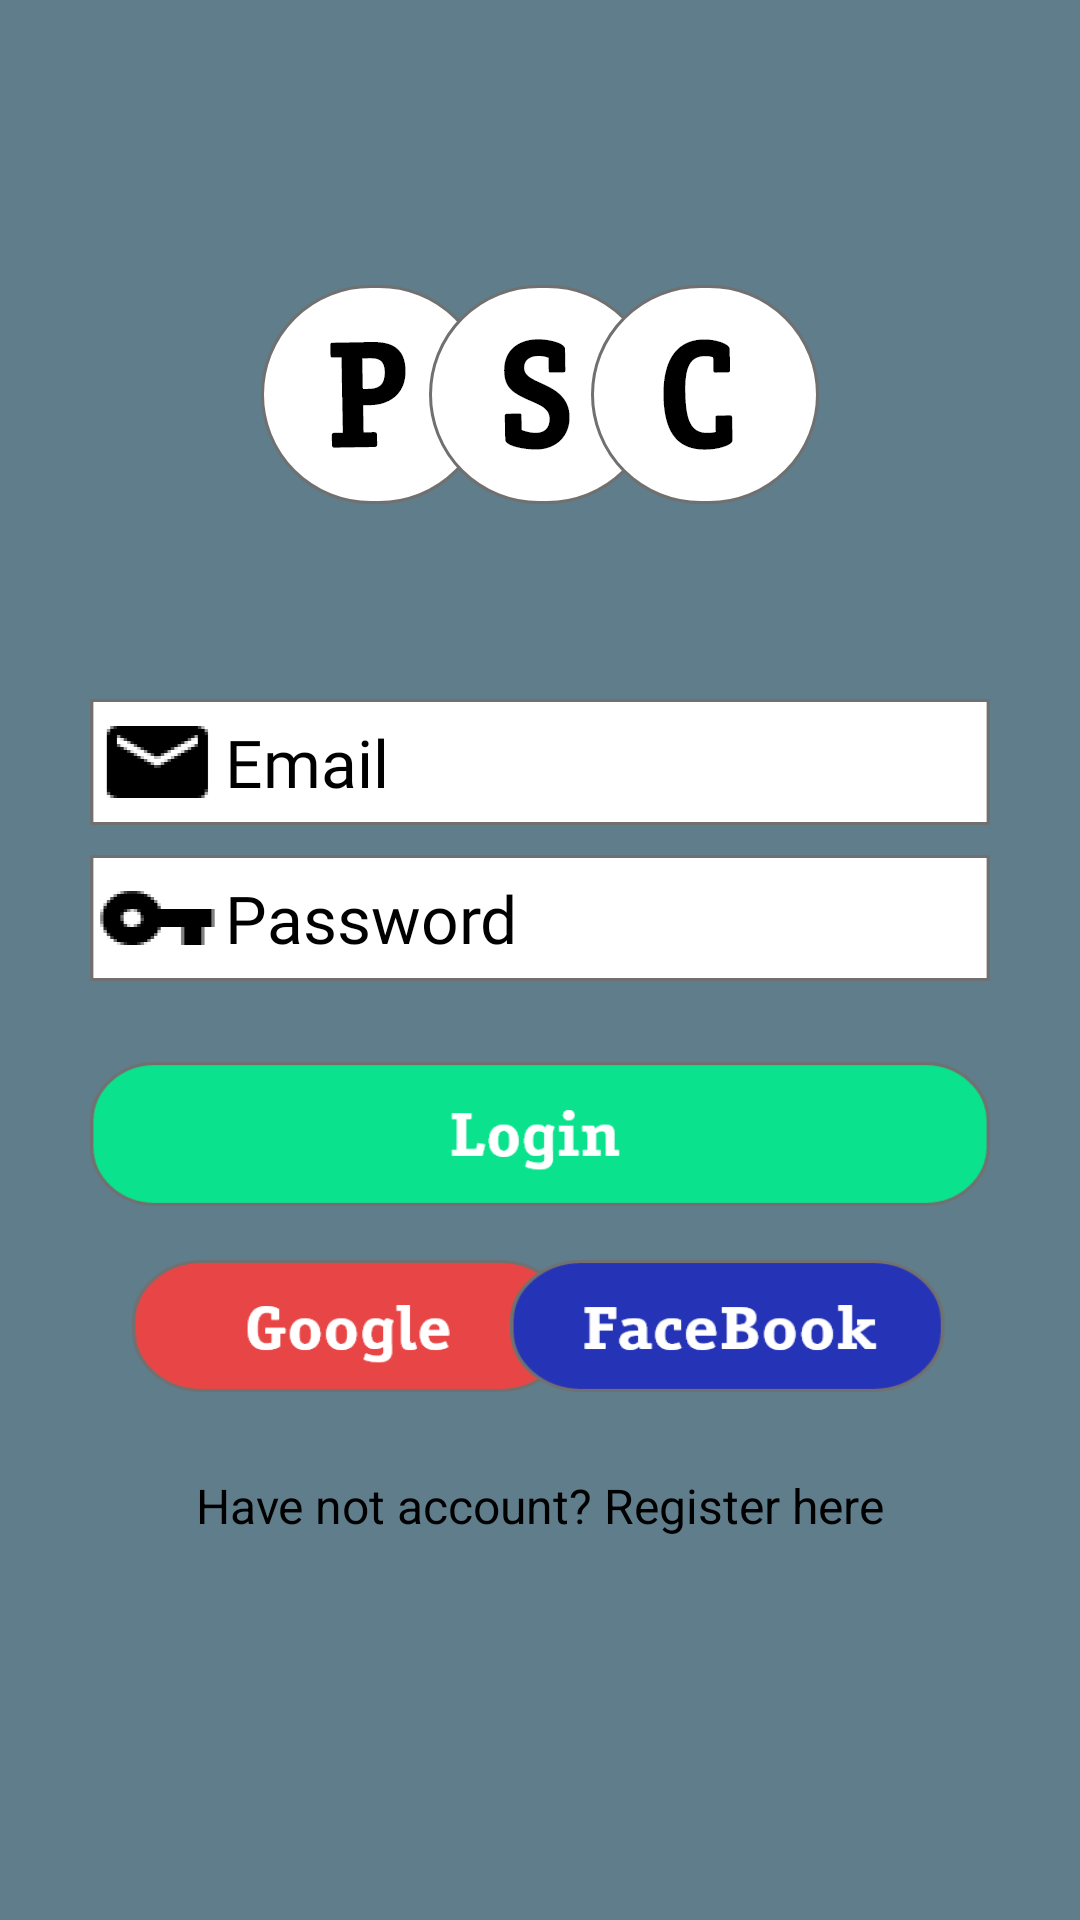

This screen was rendered from an Android layout file. Write that file and the resources it references.
<!-- AndroidManifest.xml: application theme AppTheme -->
<!-- res/layout/activity_login.xml -->
<?xml version="1.0" encoding="utf-8"?>
<androidx.constraintlayout.widget.ConstraintLayout xmlns:android="http://schemas.android.com/apk/res/android"
    xmlns:app="http://schemas.android.com/apk/res-auto"
    xmlns:tools="http://schemas.android.com/tools"
    android:layout_width="match_parent"
    android:layout_height="match_parent"
    xmlns:facebook="com_facebook_login_text"
    android:background="#607D8B"
    tools:context=".LoginActivity"
    tools:ignore="NamespaceTypo">

    <ImageView
        android:id="@+id/logo"
        android:layout_width="wrap_content"
        android:layout_height="wrap_content"
        android:layout_marginTop="95dp"
        app:layout_constraintEnd_toEndOf="parent"
        app:layout_constraintStart_toStartOf="parent"
        app:layout_constraintTop_toTopOf="parent"
        app:srcCompat="@drawable/logo" />

    <EditText
        android:id="@+id/email"
        android:layout_width="300dp"
        android:layout_height="wrap_content"
        android:layout_marginTop="233dp"
        android:background="@drawable/email_entry"
        android:ems="10"
        android:fontFamily="@font/serif"
        android:hint="Email"
        android:inputType="textEmailAddress"
        android:paddingLeft="45dp"
        android:textColorHint="#000000"
        android:textSize="22dp"
        app:layout_constraintEnd_toEndOf="parent"
        app:layout_constraintStart_toStartOf="parent"
        app:layout_constraintTop_toTopOf="parent" />

    <EditText
        android:id="@+id/password"
        android:layout_width="300dp"
        android:layout_height="wrap_content"
        android:layout_marginTop="285dp"
        android:background="@drawable/pass_entry"
        android:ems="10"
        android:fontFamily="@font/serif"
        android:hint="Password"
        android:inputType="textPassword"
        android:paddingLeft="45dp"
        android:textColorHint="#000000"
        android:textSize="22dp"
        app:layout_constraintEnd_toEndOf="parent"
        app:layout_constraintStart_toStartOf="parent"
        app:layout_constraintTop_toTopOf="parent" />

    <Button
        android:id="@+id/loginButton"
        android:layout_width="300dp"
        android:layout_height="wrap_content"
        android:layout_marginTop="354dp"
        android:background="@drawable/button_login"
        app:layout_constraintEnd_toEndOf="parent"
        app:layout_constraintStart_toStartOf="parent"
        app:layout_constraintTop_toTopOf="parent" />


    <Button
        android:id="@+id/googleButton"
        android:layout_width="146dp"
        android:layout_height="44dp"
        android:layout_marginStart="44dp"
        android:layout_marginLeft="44dp"
        android:layout_marginTop="420dp"
        android:layout_marginBottom="27dp"
        android:background="@drawable/google_button"
        app:layout_constraintBottom_toTopOf="@+id/textViewRegister"
        app:layout_constraintStart_toStartOf="parent"
        app:layout_constraintTop_toTopOf="parent"
        app:layout_constraintVertical_bias="0.0" />

    <Button
        android:id="@+id/facebookButton"
        android:layout_width="146dp"
        android:layout_height="44dp"
        android:layout_marginTop="420dp"
        android:layout_marginEnd="44dp"
        android:layout_marginRight="44dp"
        android:layout_marginBottom="27dp"
        android:background="@drawable/facebook_button"
        app:layout_constraintBottom_toTopOf="@+id/textViewRegister"
        app:layout_constraintEnd_toEndOf="parent"
        app:layout_constraintTop_toTopOf="parent"
        app:layout_constraintVertical_bias="0.0" />

    <com.facebook.login.widget.LoginButton
        android:id="@+id/fb_Button"
        android:layout_width="290dp"
        android:layout_height="34dp"
        android:layout_marginBottom="124dp"
        android:visibility="gone"
        app:layout_constraintBottom_toBottomOf="parent"
        app:layout_constraintEnd_toEndOf="parent"
        app:layout_constraintStart_toStartOf="parent"
        facebook:com_facebook_login_text="" />

    <TextView
        android:id="@+id/textViewRegister"
        android:layout_width="wrap_content"
        android:layout_height="wrap_content"
        android:layout_marginTop="491dp"
        android:text="Have not account? Register here"
        android:textColor="#000000"
        android:textSize="16dp"
        app:layout_constraintEnd_toEndOf="parent"
        app:layout_constraintStart_toStartOf="parent"
        app:layout_constraintTop_toTopOf="parent" />

</androidx.constraintlayout.widget.ConstraintLayout>
<!-- resources referenced by this layout -->
<resources>
  <!-- drawable button_login: png bitmap (drawable-hdpi, 1191 bytes) -->
  <!-- drawable email_entry: png bitmap (drawable-hdpi, 969 bytes) -->
  <!-- drawable facebook_button: png bitmap (drawable-hdpi, 1445 bytes) -->
  <!-- drawable google_button: png bitmap (drawable-hdpi, 1327 bytes) -->
  <!-- drawable logo: png bitmap (drawable-hdpi, 3079 bytes) -->
  <!-- drawable pass_entry: png bitmap (drawable-hdpi, 936 bytes) -->
  <style name="AppTheme" parent="Theme.AppCompat.Light.NoActionBar">
          
          <item name="colorPrimary">@color/colorPrimary</item>
          <item name="colorPrimaryDark">@color/colorPrimaryDark</item>
          <item name="colorAccent">@color/colorAccent</item>
          <item name="android:statusBarColor">#00000000</item>
  
      </style>
  <!-- not gathered from this repository: default colours our renderer supplied (Android Studio template values) -->
  <color name="colorPrimary">#FF6200EE</color>
  <color name="colorPrimaryDark">#FF3700B3</color>
  <color name="colorAccent">#FF03DAC5</color>
</resources>
